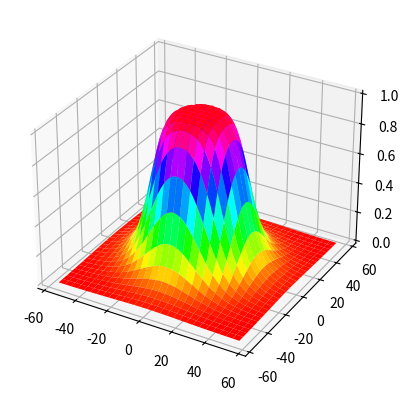

Python code for this plot:

import numpy as np
import matplotlib.pyplot as plt
from matplotlib import cm

fc=28  # Frecuencia de corte
N= 3   # orden del filtro

x= np.linspace(-2*fc, 2*fc, 2*fc+1)
y= np.linspace(-2*fc, 2*fc, 2*fc+1)
X, Y = np.meshgrid(x,y)

Z = 1/ (1+(np.power(np.sqrt( X**2+ Y**2) /fc,2*N)))

fig = plt.figure()
ax  = fig.add_subplot(111, projection='3d')
ax.plot_surface(X, Y, Z, cmap=cm.hsv)
plt.show()